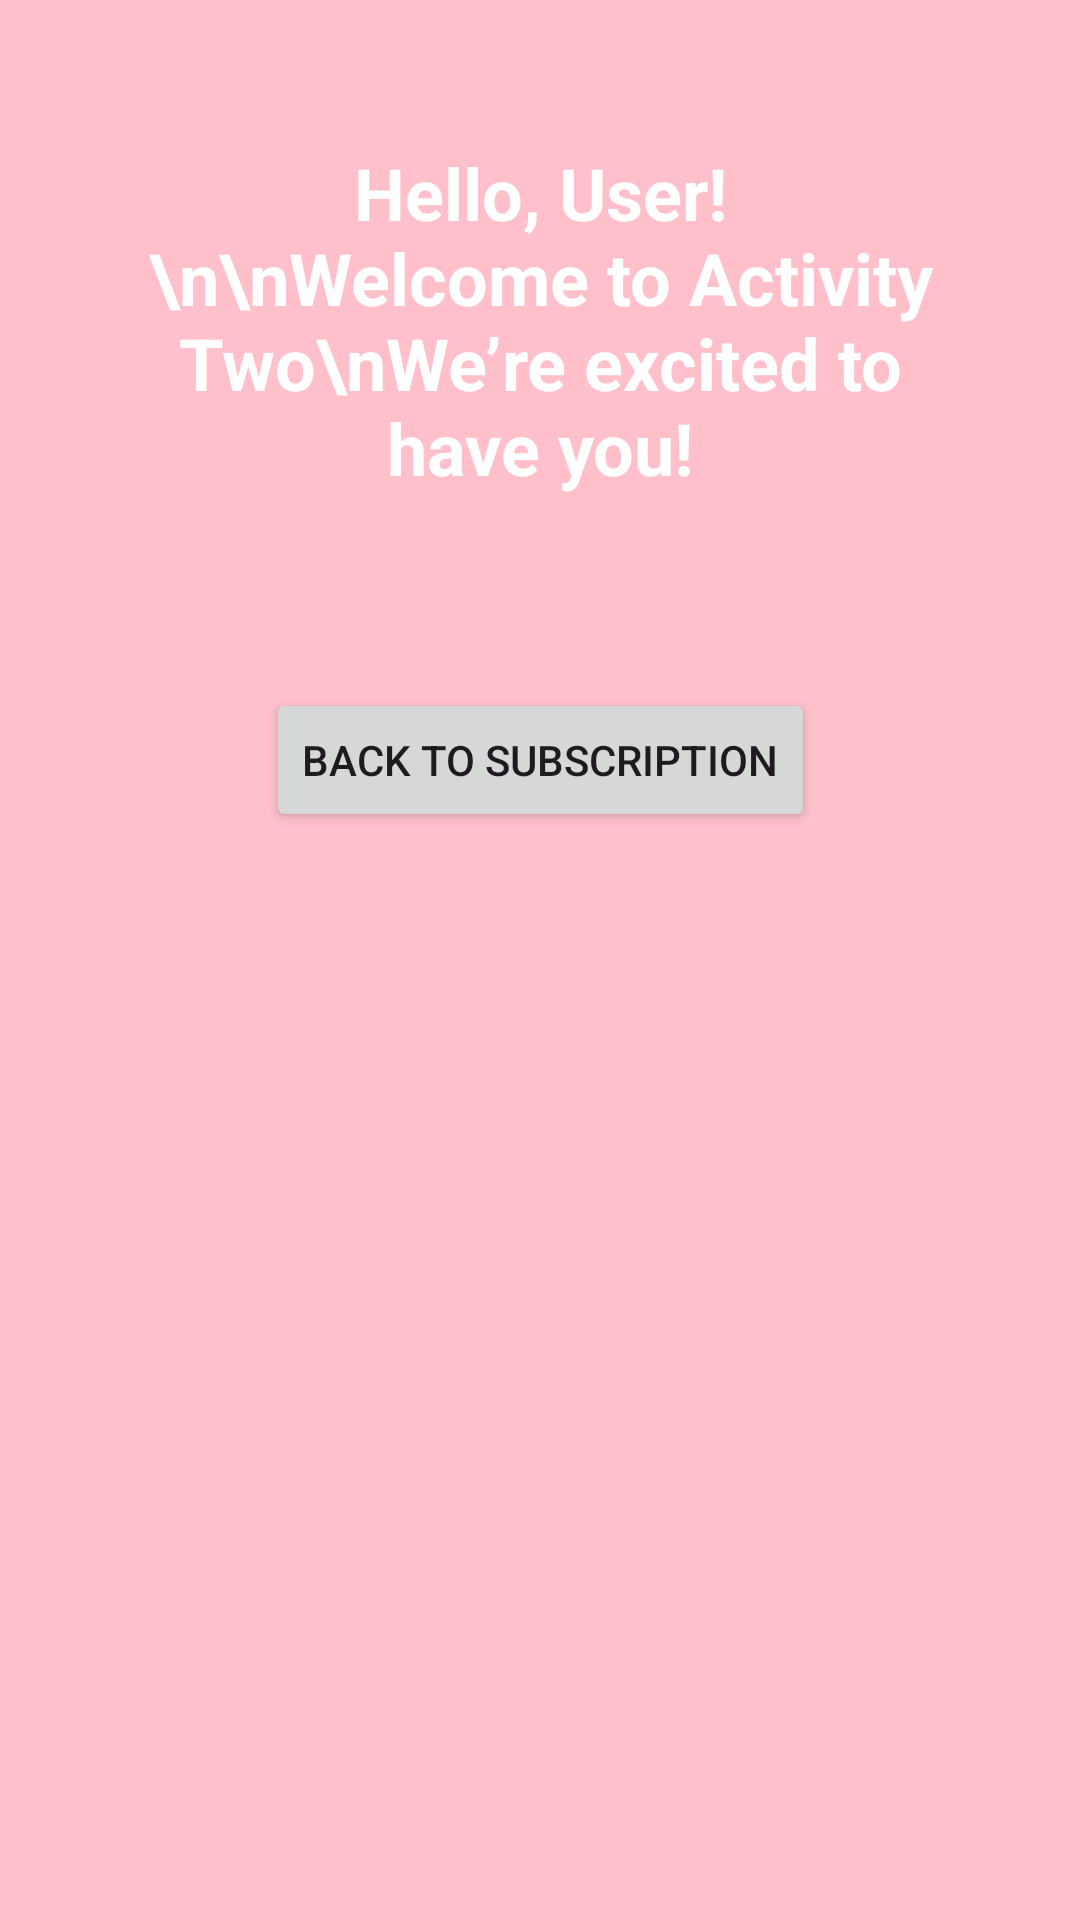

Write the Android layout XML for this screen, with the resource values it uses.
<!-- AndroidManifest.xml: application theme Theme.NewsLetterSubscriptionApp -->
<!-- res/layout/activity_two.xml -->
<?xml version="1.0" encoding="utf-8"?>
<androidx.constraintlayout.widget.ConstraintLayout
    xmlns:android="http://schemas.android.com/apk/res/android"
    xmlns:app="http://schemas.android.com/apk/res-auto"
    android:layout_width="match_parent"
    android:layout_height="match_parent"
    android:background="@color/pink"
    android:padding="16dp">

    
    <TextView
        android:id="@+id/welcomeTextView"
        android:layout_width="wrap_content"
        android:layout_height="wrap_content"
        android:text="Hello, User!\n\nWelcome to Activity Two\nWe’re excited to have you!"
        android:textSize="24sp"
        android:textStyle="bold"
        android:textColor="@android:color/white"
        android:gravity="center"
        android:padding="32dp"
        app:layout_constraintTop_toTopOf="parent"
        app:layout_constraintStart_toStartOf="parent"
        app:layout_constraintEnd_toEndOf="parent"/>

    
    <Button
        android:id="@+id/backToFragmentButton"
        android:layout_width="wrap_content"
        android:layout_height="wrap_content"
        android:text="Back to Subscription"
        android:layout_marginTop="32dp"
        app:layout_constraintTop_toBottomOf="@id/welcomeTextView"
        app:layout_constraintStart_toStartOf="parent"
        app:layout_constraintEnd_toEndOf="parent"/>

    
    <ImageView
        android:id="@+id/iconImageView"
        android:layout_width="wrap_content"
        android:layout_height="wrap_content"
        android:src="@drawable/ic_launcher_foreground"
        android:visibility="gone"
        app:layout_constraintTop_toBottomOf="@id/welcomeTextView"
        app:layout_constraintStart_toStartOf="parent"
        app:layout_constraintEnd_toEndOf="parent"/>

</androidx.constraintlayout.widget.ConstraintLayout>
<!-- resources referenced by this layout -->
<resources>
  <color name="pink">#FFC0CB</color>
  <style name="Theme.NewsLetterSubscriptionApp" parent="Base.Theme.NewsLetterSubscriptionApp" />
  <style name="Base.Theme.NewsLetterSubscriptionApp" parent="Theme.Material3.DayNight.NoActionBar">
          
          
      </style>
</resources>
